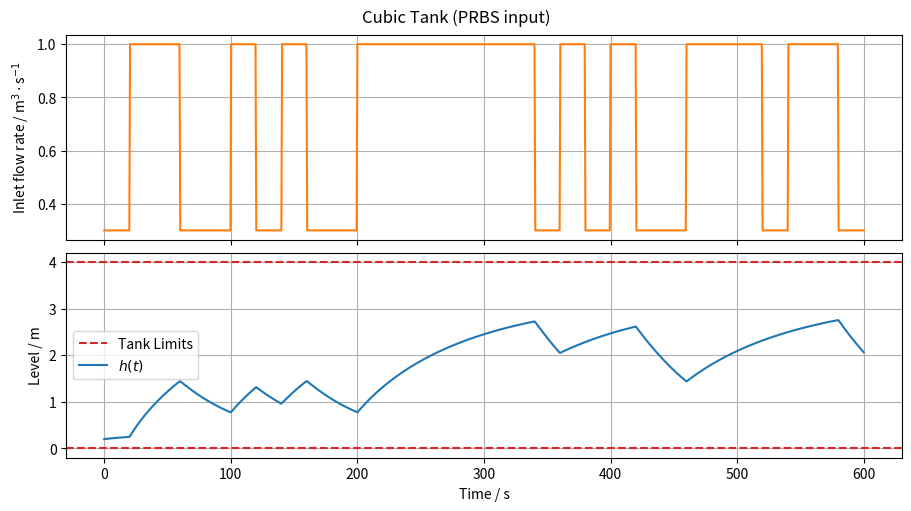

Write Python code to recreate this figure. (Note: this script raises an exception after producing the figure.)
import os
from collections.abc import Callable
from typing import Final

import matplotlib.pyplot as plt
import numpy as np
from scipy.constants import g
from scipy.integrate import solve_ivp

# --- Define Model ---
rho: Final = 1000.0  # Density of water [kg/m³]

gamma: Final = rho * g  # Specific weight [N/m³]

L: Final = 4  # Tank side length [m]

A: Final = L**2  # Cross-sectional area [m²]

D_p: Final = 0.20  # Pipe diameter [m]

A_p: Final = np.pi * (D_p / 2) ** 2  # Pipe cross-sectional area [m²]

k_f: Final = 1.0  # Friction coefficient [kg/m]

alpha = A_p * np.sqrt(gamma * A_p / k_f)  # Outlet discharge parameter [m^{2.5}/s]


def diff_equation(t: float, h: float, Q_in: Callable[[float], float]):
    dhdt = (Q_in(t) - alpha * np.sqrt(h)) / A
    return dhdt


# --- Model Input (PRBS) ---
Q_low = 0.3  # Low flow [m³/s]
Q_high = 1.0  # High flow [m³/s]
T_switch = 20.0  # Switching period [s]
t_end = 600.0  # End time [s]

t_prbs = np.arange(0, t_end + T_switch, T_switch)


# Random number generator with fixed seed
# Ensures the PRBS is reproducible
rng = np.random.default_rng(seed=42)

# Generate the PRBS sequence
prbs_signal = rng.choice([Q_low, Q_high], size=len(t_prbs))


def Q_in(t: float) -> float:
    """Inlet flow rate [m^3/s]"""
    idx = int(np.floor(t / T_switch))
    idx = min(idx, len(prbs_signal) - 1)
    return prbs_signal[idx]


# --- Simulation ---
h0 = 0.2  # Initial level [m]
t = np.linspace(0, t_end, 1000)  # Simulation time [s]
sol = solve_ivp(
    diff_equation, [t[0], t[-1]], [h0], t_eval=t, args=(Q_in,), method="LSODA"
)

h = sol.y[0]  # Liquid level [m]

# --- Plot results ---
fig, axs = plt.subplots(2, 1, figsize=(9, 5), sharex=True, constrained_layout=True)
fig.suptitle("Cubic Tank (PRBS input)")

axs[0].plot(sol.t, [Q_in(t) for t in sol.t], color="tab:orange")
axs[0].set_ylabel("Inlet flow rate / m$^3\\cdot$s$^{-1}$")
axs[0].grid(True)

axs[1].axhline(L, color="tab:red", linestyle="--", label="Tank Limits")
axs[1].plot(sol.t, h, label="$h(t)$")
axs[1].axhline(0, color="tab:red", linestyle="--")
axs[1].set_ylabel("Level / m")
axs[1].legend()
axs[1].grid(True)


axs[-1].set_xlabel("Time / s")

# Save plot to file
script_dir = os.path.dirname(os.path.abspath(__file__))
os.makedirs(os.path.join(script_dir, "results"), exist_ok=True)
save_path = os.path.join(script_dir, "results", "scipy.png")
plt.savefig(save_path)
print(f"Plot saved to {save_path}")
